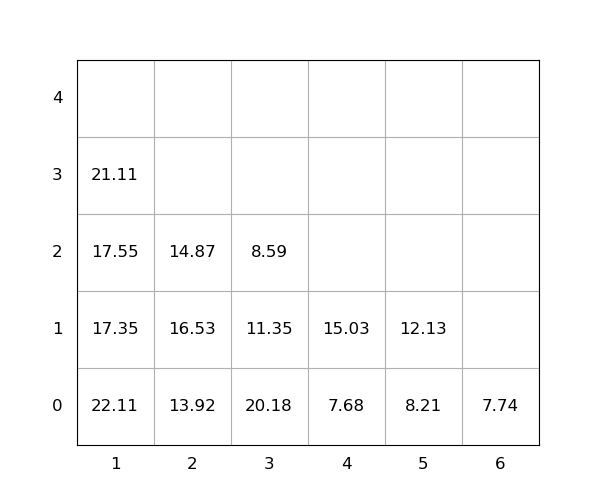

The file beside this chart, header and first rows:
idx, loc_x, loc_y, loc_z, weight, seq, emerg, reloc, size(ft)
1, 3, 0, 0, 20.18, 0, 0, 1.0, 20
2, 1, 0, 0, 22.11, 0, 0, 1.0, 20
3, 1, 0, 1, 17.35, 0, 0, 1.0, 20
4, 2, 0, 0, 13.92, 0, 0, 0, 20
5, 1, 0, 2, 17.55, 0, 0, 1.0, 20
6, 2, 0, 1, 16.53, 0, 0, 1.0, 20
7, 3, 0, 1, 11.35, 0, 0, 1.0, 20
8, 3, 0, 2, 8.59, 0, 0, 1.0, 20
9, 5, 0, 0, 8.21, 0, 0, 0, 20
10, 2, 0, 2, 14.87, 0, 0, 1.0, 20
11, 1, 0, 3, 21.11, 1, 0, 1.0, 20
12, 5, 0, 1, 12.13, 2, 0, 0, 20
13, 6, 0, 0, 7.74, 3, 0, 0, 20
14, 4, 0, 0, 7.68, 4, 0, 0, 20
15, 4, 0, 1, 15.03, 5, 0, 0, 20
